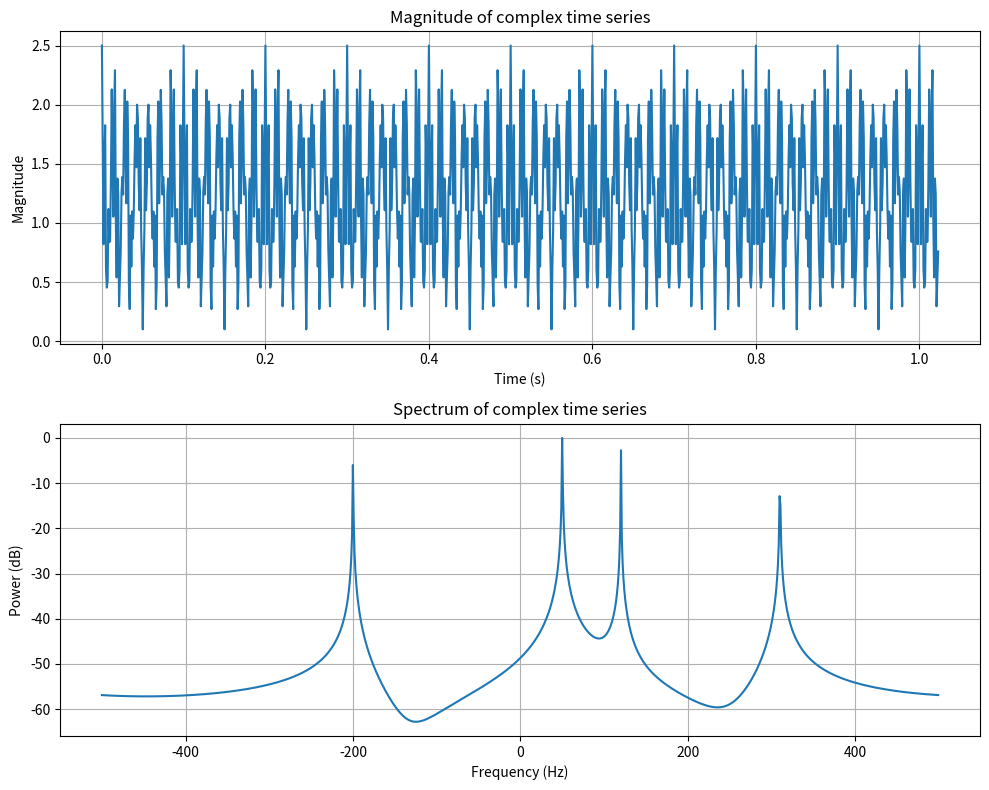

Reproduce this figure in Python.
#!/usr/bin/env python3

import numpy as np
import matplotlib.pyplot as plt

# ---------------------------------------------------------
# Sampling parameters
# ---------------------------------------------------------

fs = 1000.0       # sample rate, Hz
n_samples = 1024
#n_samples = 112

t = np.arange(n_samples) / fs

# ---------------------------------------------------------
# Four complex waveforms
# ---------------------------------------------------------

freqs = [50.0, 120.0, -200.0, 310.0]   # Hz
amps  = [1.0, 0.7, 0.5, 0.3]

x = np.zeros(n_samples, dtype=complex)

for freq, amp in zip(freqs, amps):
    x += amp * np.exp(1j * 2.0 * np.pi * freq * t)

# ---------------------------------------------------------
# Complex FFT
# ---------------------------------------------------------

X = np.fft.fft(x)

# Frequency corresponding to each FFT bin
f = np.fft.fftfreq(n_samples, d=1.0/fs)

# Shift negative frequencies to the left, positive to right
X = np.fft.fftshift(X)
f = np.fft.fftshift(f)

# Power spectrum
power = np.abs(X)**2

# Normalize for convenience
power /= power.max()

# Convert to dB
power_db = 10.0 * np.log10(np.maximum(power, 1.0e-12))

# ---------------------------------------------------------
# Plot
# ---------------------------------------------------------

fig, axes = plt.subplots(2, 1, figsize=(10, 8))

# ---------------------------------------------------------
# Plot time-series magnitude
# ---------------------------------------------------------

axes[0].plot(t, np.abs(x))
axes[0].set_xlabel("Time (s)")
axes[0].set_ylabel("Magnitude")
axes[0].set_title("Magnitude of complex time series")
axes[0].grid(True)

# ---------------------------------------------------------
# Plot spectrum
# ---------------------------------------------------------

axes[1].plot(f, power_db)
axes[1].set_xlabel("Frequency (Hz)")
axes[1].set_ylabel("Power (dB)")
axes[1].set_title("Spectrum of complex time series")
#axes[1].set_ylim(-180, 5)
axes[1].grid(True)

plt.tight_layout()
plt.show()
